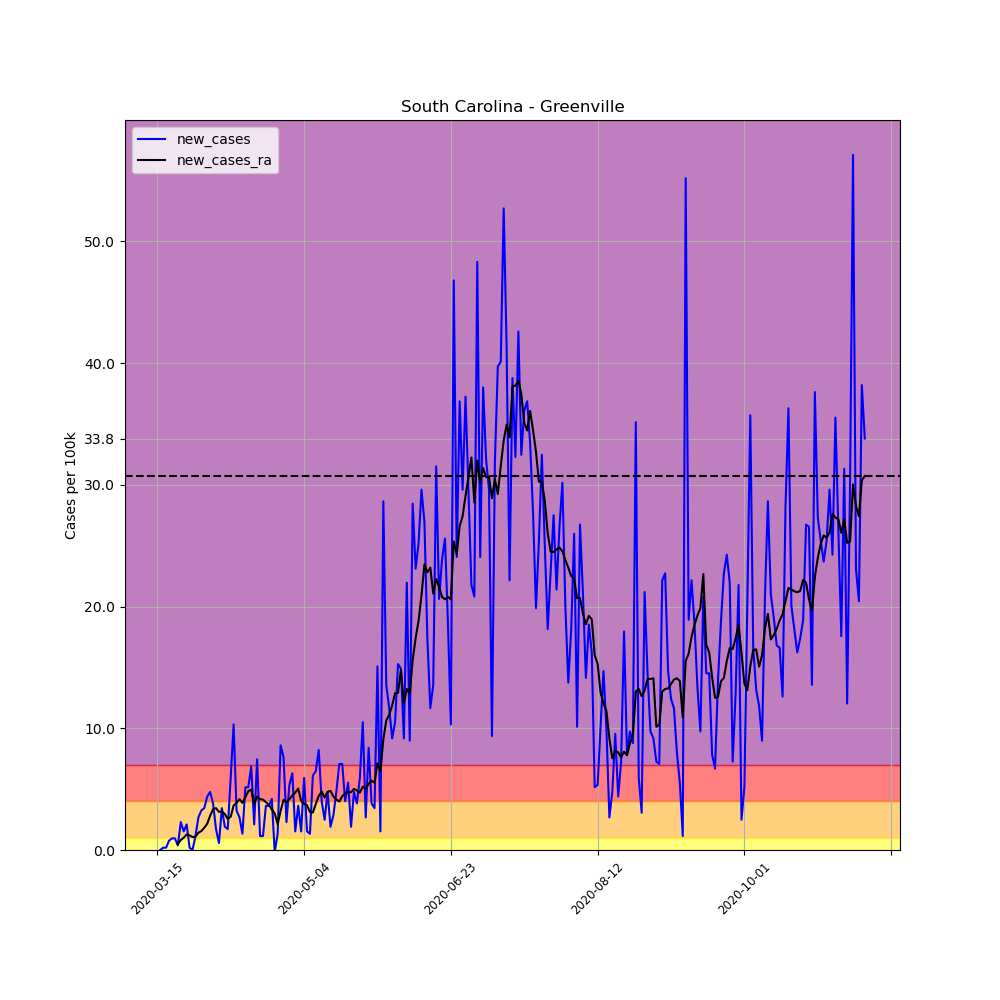

The table this chart was drawn from, first rows:
, date, county, state, fips, cases, deaths, COUNTY, STNAME, CTYNAME, POPESTIMATE2019, per_100k, per_100k_ra, new_cases, new_cases_ra
102944, 2020-03-15, Greenville, South Carolina, 45045, 1, 0, 45, South Carolina, Greenville, 523542, 0.191, , , 
102945, 2020-03-16, Greenville, South Carolina, 45045, 1, 0, 45, South Carolina, Greenville, 523542, 0.191, , 0.0, 
102946, 2020-03-17, Greenville, South Carolina, 45045, 2, 0, 45, South Carolina, Greenville, 523542, 0.382, , 0.191, 
102947, 2020-03-18, Greenville, South Carolina, 45045, 3, 0, 45, South Carolina, Greenville, 523542, 0.573, , 0.191, 
102948, 2020-03-19, Greenville, South Carolina, 45045, 7, 0, 45, South Carolina, Greenville, 523542, 1.337, , 0.764, 
102949, 2020-03-20, Greenville, South Carolina, 45045, 12, 0, 45, South Carolina, Greenville, 523542, 2.292, , 0.955, 
102950, 2020-03-21, Greenville, South Carolina, 45045, 17, 0, 45, South Carolina, Greenville, 523542, 3.247, 1.173, 0.955, 
102951, 2020-03-22, Greenville, South Carolina, 45045, 19, 0, 45, South Carolina, Greenville, 523542, 3.629, 1.664, 0.382, 0.4912
102952, 2020-03-23, Greenville, South Carolina, 45045, 31, 0, 45, South Carolina, Greenville, 523542, 5.921, 2.483, 2.292, 0.8186
102953, 2020-03-24, Greenville, South Carolina, 45045, 39, 0, 45, South Carolina, Greenville, 523542, 7.449, 3.493, 1.528, 1.01
102954, 2020-03-25, Greenville, South Carolina, 45045, 50, 0, 45, South Carolina, Greenville, 523542, 9.55, 4.775, 2.101, 1.282
102955, 2020-03-26, Greenville, South Carolina, 45045, 51, 0, 45, South Carolina, Greenville, 523542, 9.741, 5.976, 0.191, 1.201
102956, 2020-03-27, Greenville, South Carolina, 45045, 51, 1, 45, South Carolina, Greenville, 523542, 9.741, 7.04, 0.0, 1.064
102957, 2020-03-28, Greenville, South Carolina, 45045, 57, 1, 45, South Carolina, Greenville, 523542, 10.89, 8.131, 1.146, 1.091
102958, 2020-03-29, Greenville, South Carolina, 45045, 71, 1, 45, South Carolina, Greenville, 523542, 13.56, 9.55, 2.674, 1.419
102959, 2020-03-30, Greenville, South Carolina, 45045, 88, 1, 45, South Carolina, Greenville, 523542, 16.81, 11.11, 3.247, 1.555
102960, 2020-03-31, Greenville, South Carolina, 45045, 106, 1, 45, South Carolina, Greenville, 523542, 20.25, 12.93, 3.438, 1.828
102961, 2020-04-01, Greenville, South Carolina, 45045, 129, 1, 45, South Carolina, Greenville, 523542, 24.64, 15.09, 4.393, 2.156
102962, 2020-04-02, Greenville, South Carolina, 45045, 154, 1, 45, South Carolina, Greenville, 523542, 29.42, 17.9, 4.775, 2.811
102963, 2020-04-03, Greenville, South Carolina, 45045, 174, 2, 45, South Carolina, Greenville, 523542, 33.24, 21.26, 3.82, 3.356
102964, 2020-04-04, Greenville, South Carolina, 45045, 183, 2, 45, South Carolina, Greenville, 523542, 34.95, 24.69, 1.719, 3.438
102965, 2020-04-05, Greenville, South Carolina, 45045, 186, 2, 45, South Carolina, Greenville, 523542, 35.53, 27.83, 0.573, 3.138
102966, 2020-04-06, Greenville, South Carolina, 45045, 204, 2, 45, South Carolina, Greenville, 523542, 38.97, 31, 3.438, 3.165
102967, 2020-04-07, Greenville, South Carolina, 45045, 214, 3, 45, South Carolina, Greenville, 523542, 40.88, 33.94, 1.91, 2.947
102968, 2020-04-08, Greenville, South Carolina, 45045, 223, 3, 45, South Carolina, Greenville, 523542, 42.59, 36.51, 1.719, 2.565
102969, 2020-04-09, Greenville, South Carolina, 45045, 254, 3, 45, South Carolina, Greenville, 523542, 48.52, 39.24, 5.921, 2.729
102970, 2020-04-10, Greenville, South Carolina, 45045, 308, 6, 45, South Carolina, Greenville, 523542, 58.83, 42.89, 10.31, 3.656
102971, 2020-04-11, Greenville, South Carolina, 45045, 325, 7, 45, South Carolina, Greenville, 523542, 62.08, 46.77, 3.247, 3.875
102972, 2020-04-12, Greenville, South Carolina, 45045, 339, 8, 45, South Carolina, Greenville, 523542, 64.75, 50.94, 2.674, 4.175
102973, 2020-04-13, Greenville, South Carolina, 45045, 346, 10, 45, South Carolina, Greenville, 523542, 66.09, 54.82, 1.337, 3.875
102974, 2020-04-14, Greenville, South Carolina, 45045, 373, 10, 45, South Carolina, Greenville, 523542, 71.25, 59.16, 5.157, 4.339
102975, 2020-04-15, Greenville, South Carolina, 45045, 400, 11, 45, South Carolina, Greenville, 523542, 76.4, 63.99, 5.157, 4.83
102976, 2020-04-16, Greenville, South Carolina, 45045, 436, 11, 45, South Carolina, Greenville, 523542, 83.28, 68.95, 6.876, 4.966
102977, 2020-04-17, Greenville, South Carolina, 45045, 447, 11, 45, South Carolina, Greenville, 523542, 85.38, 72.75, 2.101, 3.793
102978, 2020-04-18, Greenville, South Carolina, 45045, 486, 11, 45, South Carolina, Greenville, 523542, 92.83, 77.14, 7.449, 4.393
102979, 2020-04-19, Greenville, South Carolina, 45045, 492, 11, 45, South Carolina, Greenville, 523542, 93.98, 81.31, 1.146, 4.175
102980, 2020-04-20, Greenville, South Carolina, 45045, 498, 11, 45, South Carolina, Greenville, 523542, 95.12, 85.46, 1.146, 4.148
102981, 2020-04-21, Greenville, South Carolina, 45045, 517, 12, 45, South Carolina, Greenville, 523542, 98.75, 89.39, 3.629, 3.929
102982, 2020-04-22, Greenville, South Carolina, 45045, 536, 13, 45, South Carolina, Greenville, 523542, 102.4, 93.1, 3.629, 3.711
102983, 2020-04-23, Greenville, South Carolina, 45045, 558, 13, 45, South Carolina, Greenville, 523542, 106.6, 96.43, 4.202, 3.329
102984, 2020-04-24, Greenville, South Carolina, 45045, 557, 15, 45, South Carolina, Greenville, 523542, 106.4, 99.43, -0.191, 3.002
102985, 2020-04-25, Greenville, South Carolina, 45045, 564, 16, 45, South Carolina, Greenville, 523542, 107.7, 101.6, 1.337, 2.128
102986, 2020-04-26, Greenville, South Carolina, 45045, 609, 19, 45, South Carolina, Greenville, 523542, 116.3, 104.8, 8.595, 3.193
102987, 2020-04-27, Greenville, South Carolina, 45045, 649, 20, 45, South Carolina, Greenville, 523542, 124, 108.9, 7.64, 4.12
102988, 2020-04-28, Greenville, South Carolina, 45045, 661, 22, 45, South Carolina, Greenville, 523542, 126.3, 112.8, 2.292, 3.929
102989, 2020-04-29, Greenville, South Carolina, 45045, 689, 34, 45, South Carolina, Greenville, 523542, 131.6, 117, 5.348, 4.175
102990, 2020-04-30, Greenville, South Carolina, 45045, 722, 37, 45, South Carolina, Greenville, 523542, 137.9, 121.5, 6.303, 4.475
102991, 2020-05-01, Greenville, South Carolina, 45045, 730, 38, 45, South Carolina, Greenville, 523542, 139.4, 126.2, 1.528, 4.721
102992, 2020-05-02, Greenville, South Carolina, 45045, 749, 39, 45, South Carolina, Greenville, 523542, 143.1, 131.2, 3.629, 5.048
102993, 2020-05-03, Greenville, South Carolina, 45045, 757, 40, 45, South Carolina, Greenville, 523542, 144.6, 135.3, 1.528, 4.038
102994, 2020-05-04, Greenville, South Carolina, 45045, 788, 42, 45, South Carolina, Greenville, 523542, 150.5, 139.1, 5.921, 3.793
102995, 2020-05-05, Greenville, South Carolina, 45045, 796, 42, 45, South Carolina, Greenville, 523542, 152, 142.7, 1.528, 3.684
102996, 2020-05-06, Greenville, South Carolina, 45045, 803, 42, 45, South Carolina, Greenville, 523542, 153.4, 145.8, 1.337, 3.111
102997, 2020-05-07, Greenville, South Carolina, 45045, 835, 42, 45, South Carolina, Greenville, 523542, 159.5, 148.9, 6.112, 3.083
102998, 2020-05-08, Greenville, South Carolina, 45045, 869, 44, 45, South Carolina, Greenville, 523542, 166, 152.7, 6.494, 3.793
102999, 2020-05-09, Greenville, South Carolina, 45045, 912, 45, 45, South Carolina, Greenville, 523542, 174.2, 157.2, 8.213, 4.448
103000, 2020-05-10, Greenville, South Carolina, 45045, 933, 45, 45, South Carolina, Greenville, 523542, 178.2, 162, 4.011, 4.802
103001, 2020-05-11, Greenville, South Carolina, 45045, 946, 45, 45, South Carolina, Greenville, 523542, 180.7, 166.3, 2.483, 4.311
103002, 2020-05-12, Greenville, South Carolina, 45045, 971, 45, 45, South Carolina, Greenville, 523542, 185.5, 171.1, 4.775, 4.775
103003, 2020-05-13, Greenville, South Carolina, 45045, 981, 46, 45, South Carolina, Greenville, 523542, 187.4, 175.9, 1.91, 4.857
... 182 more rows
